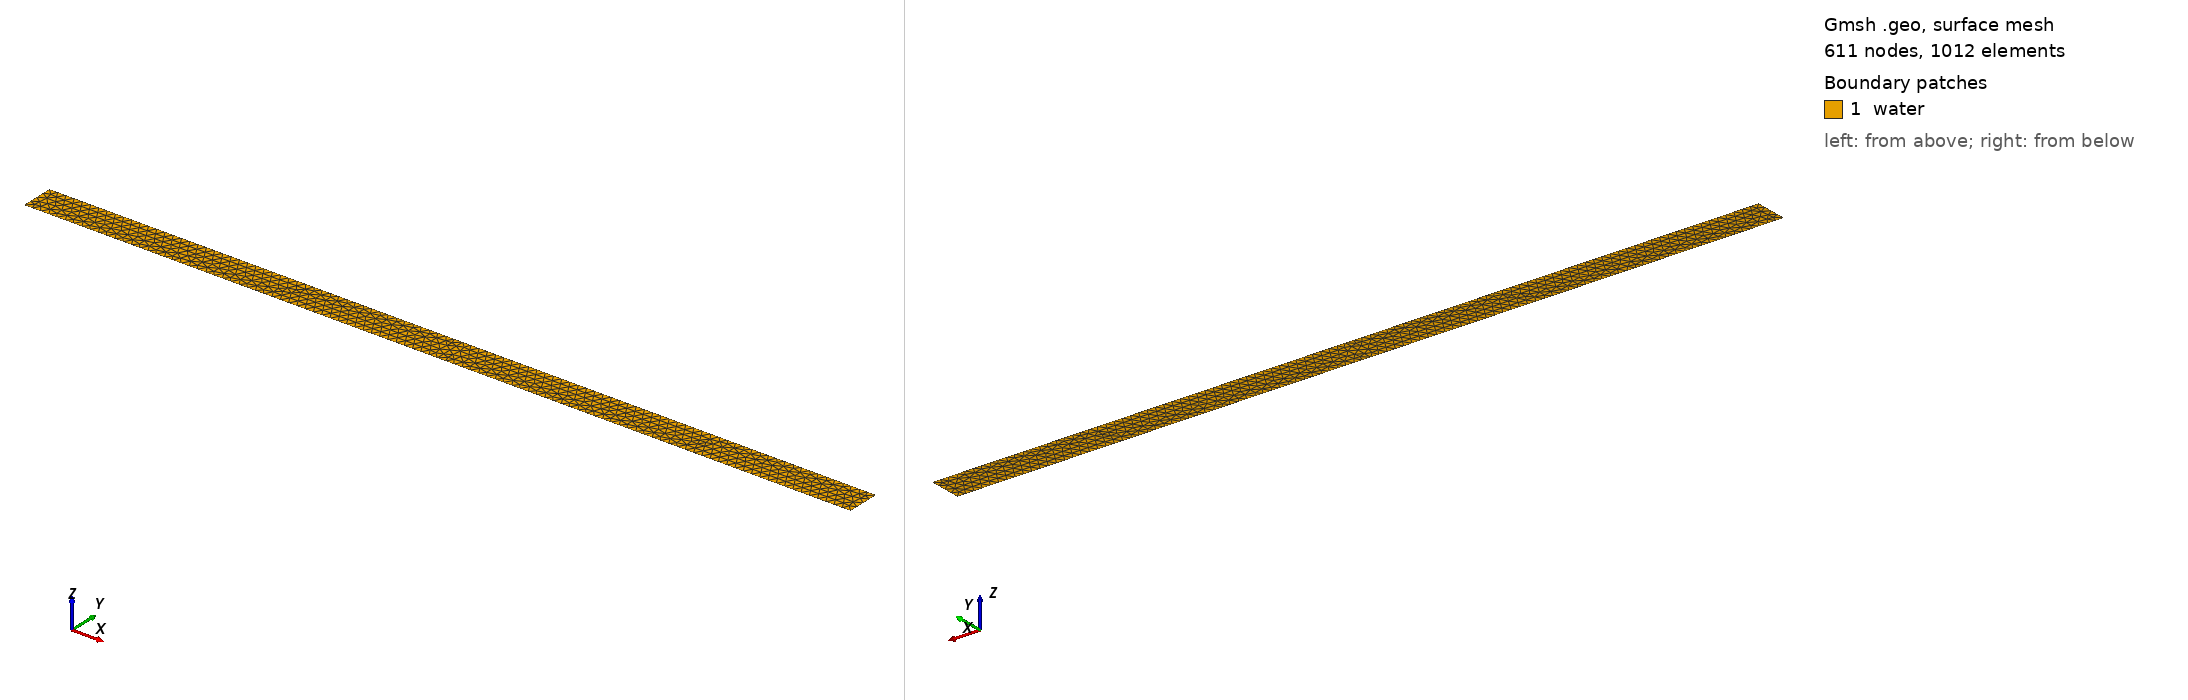

Gmsh geometry script, surface-meshed: 611 nodes, 1012 surface elements. Boundary patches (legend numbers): 1 water. Left view from above one corner, right view from below the opposite corner. Legend entries are the model's physical surfaces. The drawing asked Gmsh for element sizes between 1% and 20% of the model's largest extent; the script's own settings can give other sizes.

=== dambreak.geo (drawn) ===
// Dam break in a flat channel, 50 m x 2 m, dam at x = 25 m. The dam is a
// mesh line so the initial jump sits on cell edges.
DefineConstant[ lc = 0.25 ];
L = 50; W = 2; xd = 25;

Point(1) = {0, 0, 0, lc};
Point(2) = {xd, 0, 0, lc};
Point(3) = {L, 0, 0, lc};
Point(4) = {L, W, 0, lc};
Point(5) = {xd, W, 0, lc};
Point(6) = {0, W, 0, lc};
Line(1) = {1, 2};
Line(2) = {2, 3};
Line(3) = {3, 4};
Line(4) = {4, 5};
Line(5) = {5, 6};
Line(6) = {6, 1};
Line(7) = {2, 5};
Curve Loop(1) = {1, 7, 5, 6};
Plane Surface(1) = {1};
Curve Loop(2) = {2, 3, 4, -7};
Plane Surface(2) = {2};

Physical Curve("wall") = {1, 2, 4, 5, 6};
Physical Curve("open") = {3};
Physical Surface("water") = {1, 2};
